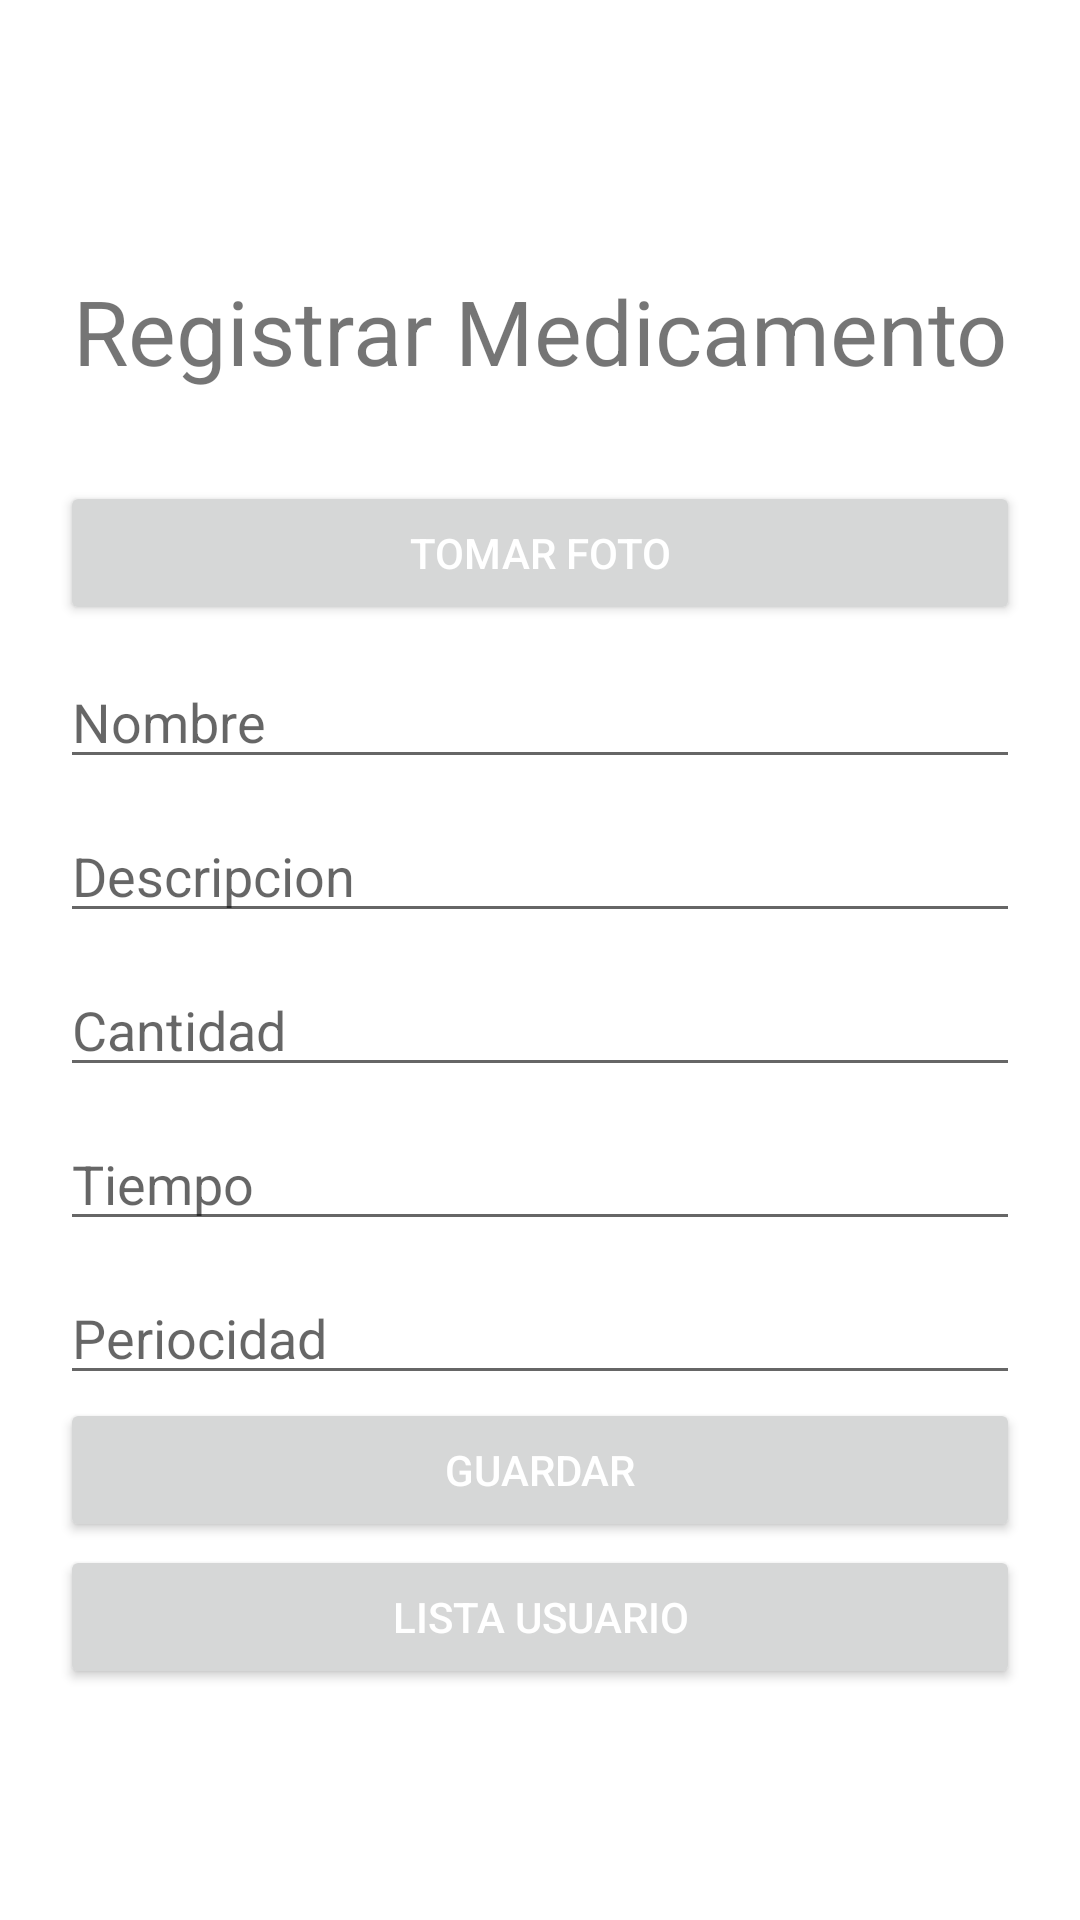

Write the Android layout XML for this screen, with the resource values it uses.
<!-- AndroidManifest.xml: application theme Theme.ExamnFinal3PM1 -->
<!-- res/layout/activity_main.xml -->
<?xml version="1.0" encoding="utf-8"?>
<LinearLayout xmlns:android="http://schemas.android.com/apk/res/android"
    xmlns:app="http://schemas.android.com/apk/res-auto"
    xmlns:tools="http://schemas.android.com/tools"
    android:layout_width="match_parent"
    android:layout_height="match_parent"
    tools:context=".MainActivity"
    android:paddingTop="40dp"
    android:paddingRight="20dp"
    android:paddingLeft="20dp"
    android:paddingBottom="10dp"
    android:orientation="vertical">

    <TextView
        android:id="@+id/ll"
        android:layout_width="match_parent"
        android:layout_height="wrap_content"
        android:text="Registrar Medicamento"
        android:textAlignment="center"
        android:layout_marginTop="50dp"
        android:textSize="30dp"/>

    <ImageView
        android:id="@+id/img_foto"
        android:layout_width="match_parent"
        android:layout_height="wrap_content"
        android:layout_marginTop="20dp" />

    <Button
        android:id="@+id/btnfoto"
        android:layout_width="match_parent"
        android:layout_height="wrap_content"
        android:layout_marginTop="10dp"
        android:text="Tomar Foto"
        android:textColor="#FFFFFF" />



    <EditText
        android:id="@+id/txtnombre"
        android:layout_width="match_parent"
        android:layout_height="wrap_content"
        android:layout_marginTop="10dp"
        android:hint="Nombre" />

    <EditText
        android:id="@+id/txtdescripcion"
        android:layout_width="match_parent"
        android:layout_height="wrap_content"
        android:layout_marginTop="10dp"
        android:hint="Descripcion" />

    <EditText
        android:id="@+id/txtCantidad"
        android:layout_width="match_parent"
        android:layout_height="wrap_content"
        android:layout_marginTop="10dp"
        android:hint="Cantidad" />
    <EditText
        android:id="@+id/txttiempo"
        android:layout_width="match_parent"
        android:layout_height="wrap_content"
        android:layout_marginTop="10dp"
        android:inputType="number"
        android:hint="Tiempo" />

    <EditText
        android:id="@+id/txtPeriocidad"
        android:layout_width="match_parent"
        android:layout_height="wrap_content"
        android:layout_marginTop="10dp"
        android:hint="Periocidad" />



    <Button
        android:id="@+id/btnguardar"
        android:layout_width="match_parent"
        android:layout_height="wrap_content"
        android:layout_marginTop="1dp"
        android:text="guardar"
        android:textColor="#FFFFFF" />

    <Button
        android:id="@+id/btnlista"
        android:layout_width="match_parent"
        android:layout_height="wrap_content"
        android:layout_marginTop="1dp"
        android:text="Lista Usuario"
        android:textColor="#FFFFFF" />


</LinearLayout>
<!-- resources referenced by this layout -->
<resources>
  <style name="Theme.ExamnFinal3PM1" parent="Theme.MaterialComponents.DayNight.DarkActionBar">
          
          <item name="colorPrimary">@color/purple_500</item>
          <item name="colorPrimaryVariant">@color/purple_700</item>
          <item name="colorOnPrimary">@color/white</item>
          
          <item name="colorSecondary">@color/teal_200</item>
          <item name="colorSecondaryVariant">@color/teal_700</item>
          <item name="colorOnSecondary">@color/black</item>
          
          <item name="android:statusBarColor" tools:targetApi="l">?attr/colorPrimaryVariant</item>
          
      </style>
  <!-- not gathered from this repository: default colours our renderer supplied (Android Studio template values) -->
  <color name="purple_500">#FF6200EE</color>
  <color name="purple_700">#FF3700B3</color>
  <color name="teal_200">#FF03DAC5</color>
  <color name="teal_700">#FF018786</color>
  <color name="black">#FF000000</color>
  <color name="white">#FFFFFFFF</color>
</resources>
